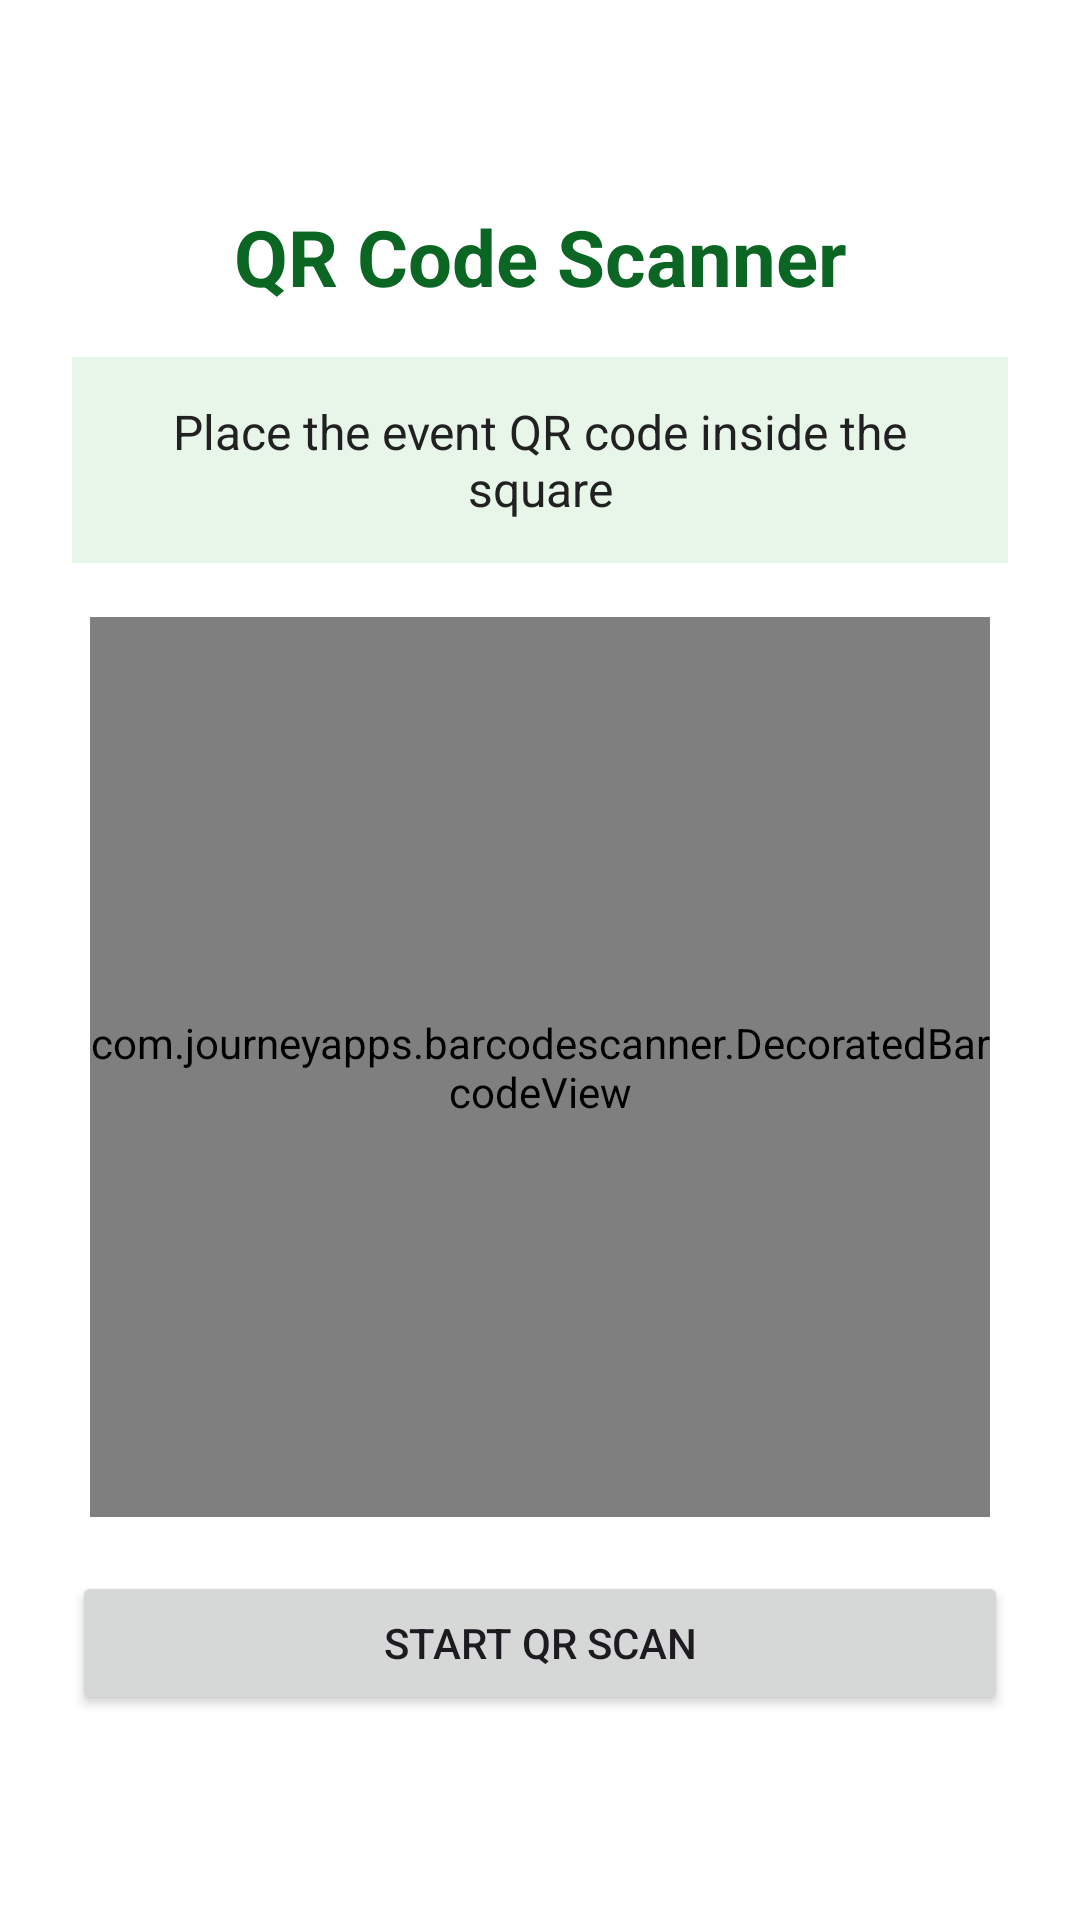

Produce the Android XML layout that renders to this screen, including the resource entries it uses.
<!-- AndroidManifest.xml: application theme Theme.SportMate_ArhamMohamed -->
<!-- res/layout/activity_qr_scanner.xml -->
<?xml version="1.0" encoding="utf-8"?>
<LinearLayout xmlns:android="http://schemas.android.com/apk/res/android"
    android:layout_width="match_parent"
    android:layout_height="match_parent"
    android:orientation="vertical"
    android:padding="24dp"
    android:gravity="center"
    android:background="#FFFFFF">

    <TextView
        android:id="@+id/txtQrTitle"
        android:layout_width="match_parent"
        android:layout_height="wrap_content"
        android:text="QR Code Scanner"
        android:textSize="26sp"
        android:textStyle="bold"
        android:textColor="#0B6623"
        android:gravity="center"
        android:layout_marginBottom="16dp" />

    <TextView
        android:id="@+id/txtResult"
        android:layout_width="match_parent"
        android:layout_height="wrap_content"
        android:text="Place the event QR code inside the square"
        android:textSize="16sp"
        android:textColor="#212121"
        android:gravity="center"
        android:padding="14dp"
        android:background="#E8F5E9"
        android:layout_marginBottom="18dp" />

    <com.journeyapps.barcodescanner.DecoratedBarcodeView
        android:id="@+id/barcodeScannerView"
        android:layout_width="300dp"
        android:layout_height="300dp"
        android:layout_marginBottom="18dp" />

    <Button
        android:id="@+id/btnScan"
        android:layout_width="match_parent"
        android:layout_height="wrap_content"
        android:text="Start QR Scan" />

</LinearLayout>
<!-- resources referenced by this layout -->
<resources>
  <style name="Theme.SportMate_ArhamMohamed" parent="Base.Theme.SportMate_ArhamMohamed" />
  <style name="Base.Theme.SportMate_ArhamMohamed" parent="Theme.Material3.DayNight.NoActionBar">
          
          
      </style>
</resources>
